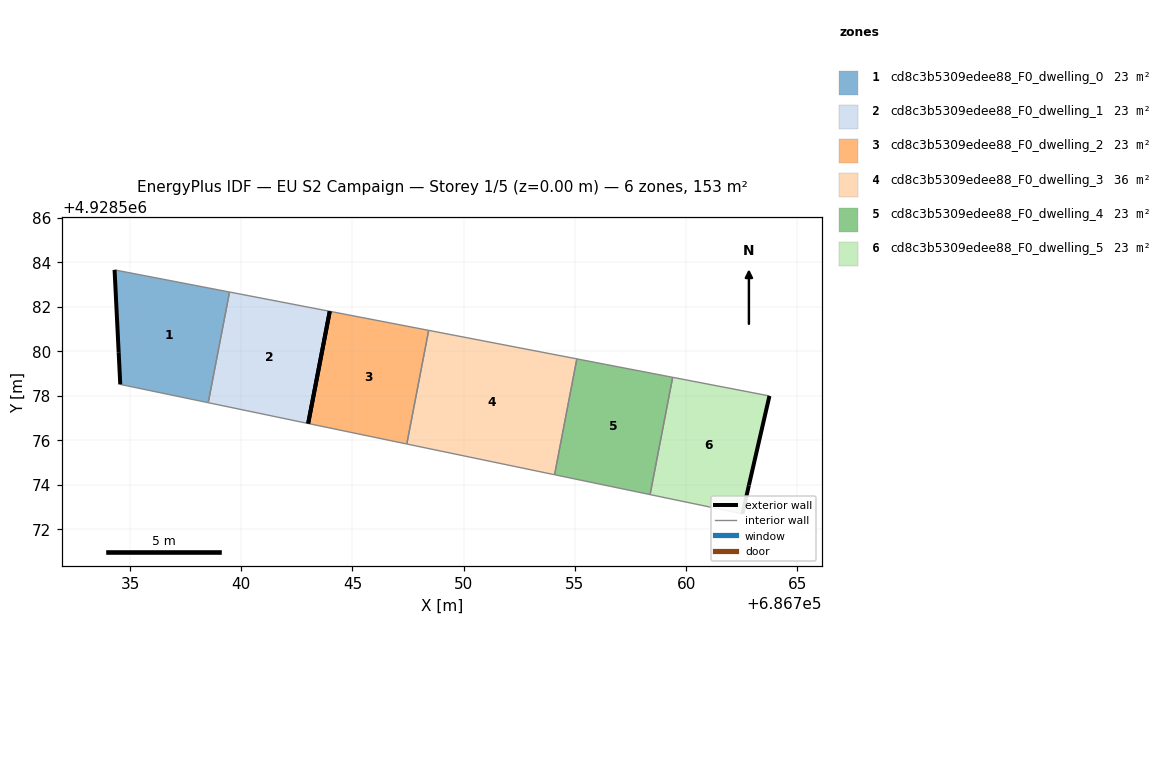
=== STOREY PLAN SPEC (per zone: floor XY polygon, exterior-wall plan segments, windows/doors) ===
zone 1: cd8c3b5309edee88_F0_dwelling_0  (23.4 m²)
  floor: (686738.52, 4928577.69) (686739.47, 4928582.66) (686734.31, 4928583.66) (686734.49, 4928579.96) (686734.56, 4928578.51)
  exterior wall: (686734.56, 4928578.51) – (686734.49, 4928579.96)  [1.4 m]
  exterior wall: (686734.49, 4928579.96) – (686734.31, 4928583.66)  [3.7 m]
  interior walls: 3
zone 2: cd8c3b5309edee88_F0_dwelling_1  (23.4 m²)
  floor: (686743.01, 4928576.75) (686743.98, 4928581.79) (686739.47, 4928582.66) (686738.52, 4928577.69)
  exterior wall: (686743.98, 4928581.79) – (686743.01, 4928576.75)  [5.1 m]
  interior walls: 3
zone 3: cd8c3b5309edee88_F0_dwelling_2  (23.4 m²)
  floor: (686747.44, 4928575.83) (686748.42, 4928580.94) (686743.98, 4928581.79) (686743.01, 4928576.75)
  exterior wall: (686743.01, 4928576.75) – (686743.98, 4928581.79)  [5.1 m]
  interior walls: 3
zone 4: cd8c3b5309edee88_F0_dwelling_3  (35.6 m²)
  floor: (686754.08, 4928574.45) (686755.08, 4928579.66) (686748.42, 4928580.94) (686747.44, 4928575.83)
  interior walls: 4
zone 5: cd8c3b5309edee88_F0_dwelling_4  (23.4 m²)
  floor: (686758.38, 4928573.56) (686759.39, 4928578.83) (686755.08, 4928579.66) (686754.08, 4928574.45)
  interior walls: 4
zone 6: cd8c3b5309edee88_F0_dwelling_5  (23.4 m²)
  floor: (686762.53, 4928572.69) (686762.82, 4928573.97) (686763.74, 4928577.99) (686759.39, 4928578.83) (686758.38, 4928573.56)
  exterior wall: (686762.82, 4928573.97) – (686762.53, 4928572.69)  [1.3 m]
  exterior wall: (686763.74, 4928577.99) – (686762.82, 4928573.97)  [4.1 m]
  interior walls: 3

=== DERIVED (storey summary) ===
Building: EU S2 Campaign
Storey: 1 of 5  (floor level z = 0.00 m)
Storey gross floor area: 152.7 m²
Zones on this storey: 6
  - cd8c3b5309edee88_F0_dwelling_0: floor 23.4 m²; exterior wall 5.2 m (15.5 m²); WWR 0.0%
  - cd8c3b5309edee88_F0_dwelling_1: floor 23.4 m²; exterior wall 5.1 m (15.4 m²); WWR 0.0%
  - cd8c3b5309edee88_F0_dwelling_2: floor 23.4 m²; exterior wall 5.1 m (15.4 m²); WWR 0.0%
  - cd8c3b5309edee88_F0_dwelling_3: floor 35.6 m²
  - cd8c3b5309edee88_F0_dwelling_4: floor 23.4 m²
  - cd8c3b5309edee88_F0_dwelling_5: floor 23.4 m²; exterior wall 5.4 m (16.3 m²); WWR 0.0%
Zone adjacency (shared interzone walls):
  - cd8c3b5309edee88_F0_dwelling_0 ↔ cd8c3b5309edee88_F0_dwelling_1
  - cd8c3b5309edee88_F0_dwelling_2 ↔ cd8c3b5309edee88_F0_dwelling_3
  - cd8c3b5309edee88_F0_dwelling_3 ↔ cd8c3b5309edee88_F0_dwelling_4
  - cd8c3b5309edee88_F0_dwelling_4 ↔ cd8c3b5309edee88_F0_dwelling_5